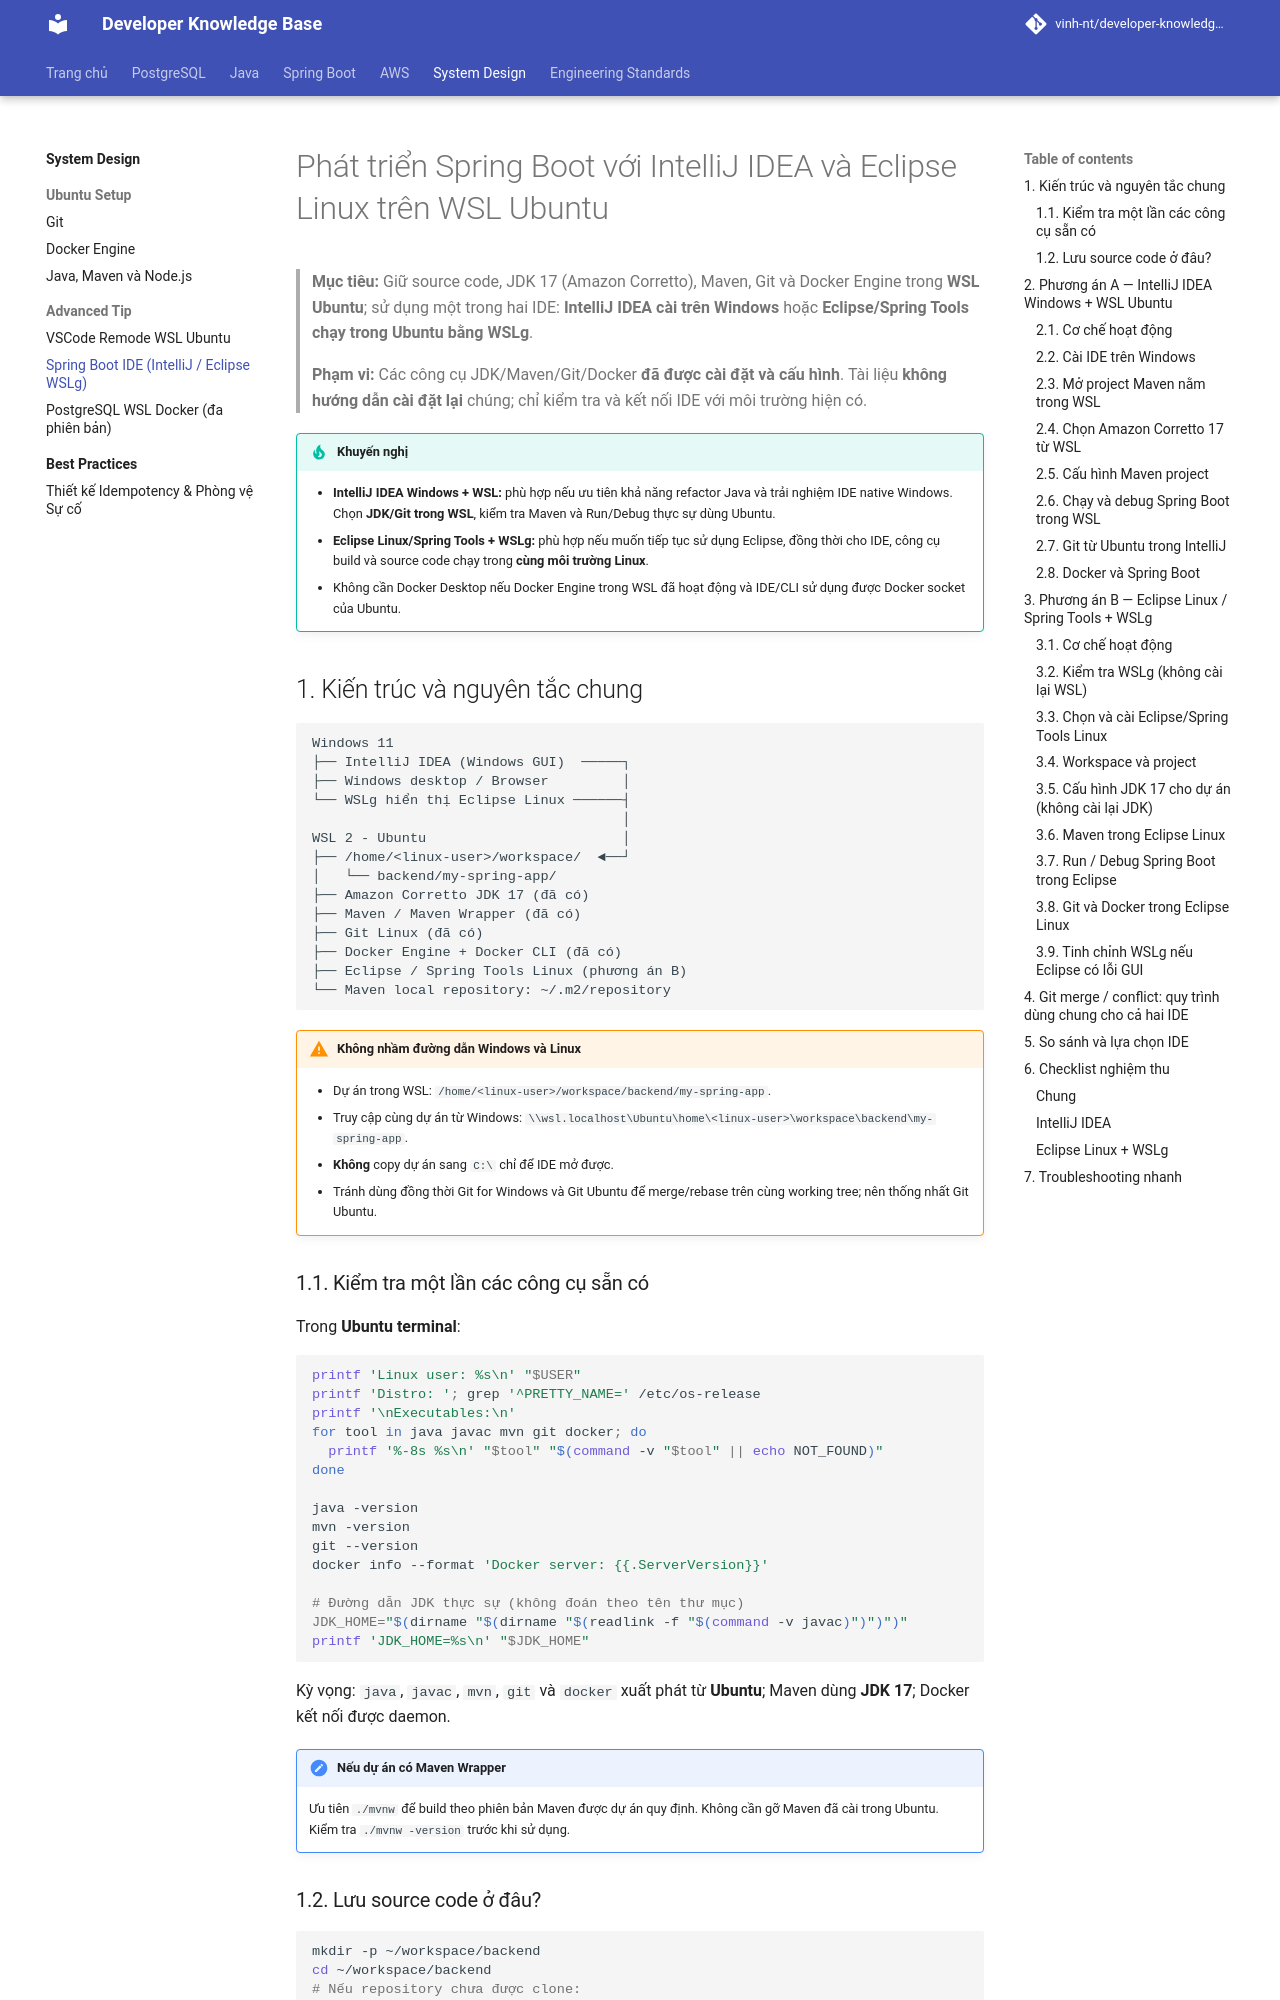

repository: Deploy-Website/developer-knowledge-base · page: system-design/best-practices/spring-boot-ide-intellij-eclipse-wsl/index.html · generator: mkdocs

---
title: Phát triển Spring Boot với IntelliJ IDEA và Eclipse Linux trên WSL Ubuntu
description: Hướng dẫn cấu hình IDE cho dự án Spring Boot sử dụng JDK, Maven, Git và Docker đã có sẵn trong WSL Ubuntu.
tags:
  - spring-boot
  - java
  - wsl
  - ubuntu
  - intellij-idea
  - eclipse
  - wslg
---

# Phát triển Spring Boot với IntelliJ IDEA và Eclipse Linux trên WSL Ubuntu

> **Mục tiêu:** Giữ source code, JDK 17 (Amazon Corretto), Maven, Git và Docker Engine trong **WSL Ubuntu**; sử dụng một trong hai IDE: **IntelliJ IDEA cài trên Windows** hoặc **Eclipse/Spring Tools chạy trong Ubuntu bằng WSLg**.
>
> **Phạm vi:** Các công cụ JDK/Maven/Git/Docker **đã được cài đặt và cấu hình**. Tài liệu **không hướng dẫn cài đặt lại** chúng; chỉ kiểm tra và kết nối IDE với môi trường hiện có.

!!! tip "Khuyến nghị"
    - **IntelliJ IDEA Windows + WSL:** phù hợp nếu ưu tiên khả năng refactor Java và trải nghiệm IDE native Windows. Chọn **JDK/Git trong WSL**, kiểm tra Maven và Run/Debug thực sự dùng Ubuntu.
    - **Eclipse Linux/Spring Tools + WSLg:** phù hợp nếu muốn tiếp tục sử dụng Eclipse, đồng thời cho IDE, công cụ build và source code chạy trong **cùng môi trường Linux**.
    - Không cần Docker Desktop nếu Docker Engine trong WSL đã hoạt động và IDE/CLI sử dụng được Docker socket của Ubuntu.

## 1. Kiến trúc và nguyên tắc chung

```text
Windows 11
├── IntelliJ IDEA (Windows GUI)  ─────┐
├── Windows desktop / Browser         │
└── WSLg hiển thị Eclipse Linux ──────┤
                                      │
WSL 2 - Ubuntu                        │
├── /home/<linux-user>/workspace/  ◄──┘
│   └── backend/my-spring-app/
├── Amazon Corretto JDK 17 (đã có)
├── Maven / Maven Wrapper (đã có)
├── Git Linux (đã có)
├── Docker Engine + Docker CLI (đã có)
├── Eclipse / Spring Tools Linux (phương án B)
└── Maven local repository: ~/.m2/repository
```

!!! warning "Không nhầm đường dẫn Windows và Linux"
    - Dự án trong WSL: `/home/<linux-user>/workspace/backend/my-spring-app`.
    - Truy cập cùng dự án từ Windows: `\\wsl.localhost\Ubuntu\home\<linux-user>\workspace\backend\my-spring-app`.
    - **Không** copy dự án sang `C:\` chỉ để IDE mở được.
    - Tránh dùng đồng thời Git for Windows và Git Ubuntu để merge/rebase trên cùng working tree; nên thống nhất Git Ubuntu.

### 1.1. Kiểm tra một lần các công cụ sẵn có

Trong **Ubuntu terminal**:

```bash
printf 'Linux user: %s\n' "$USER"
printf 'Distro: '; grep '^PRETTY_NAME=' /etc/os-release
printf '\nExecutables:\n'
for tool in java javac mvn git docker; do
  printf '%-8s %s\n' "$tool" "$(command -v "$tool" || echo NOT_FOUND)"
done

java -version
mvn -version
git --version
docker info --format 'Docker server: {{.ServerVersion}}'

# Đường dẫn JDK thực sự (không đoán theo tên thư mục)
JDK_HOME="$(dirname "$(dirname "$(readlink -f "$(command -v javac)")")")"
printf 'JDK_HOME=%s\n' "$JDK_HOME"
```

Kỳ vọng: `java`, `javac`, `mvn`, `git` và `docker` xuất phát từ **Ubuntu**; Maven dùng **JDK 17**; Docker kết nối được daemon.

!!! note "Nếu dự án có Maven Wrapper"
    Ưu tiên `./mvnw` để build theo phiên bản Maven được dự án quy định. Không cần gỡ Maven đã cài trong Ubuntu. Kiểm tra `./mvnw -version` trước khi sử dụng.
